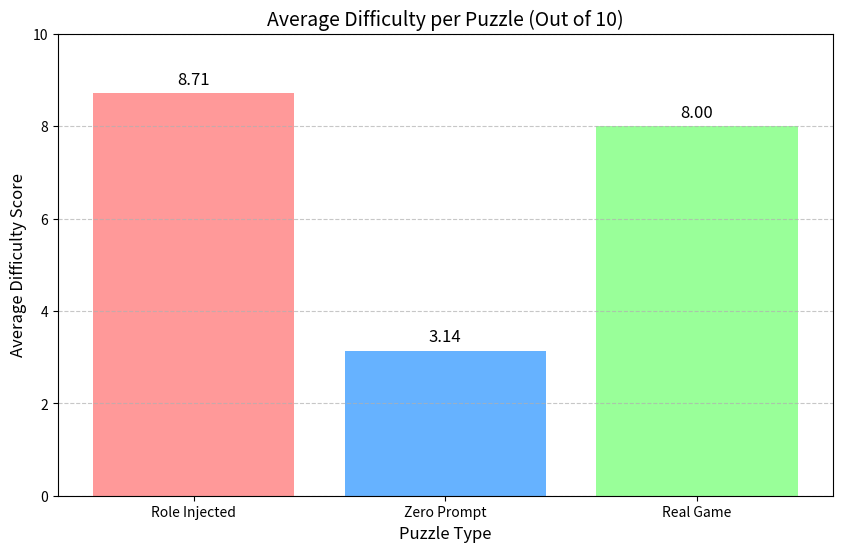

The matplotlib source for this figure:
import matplotlib.pyplot as plt

# 데이터 입력 (각 퍼즐별 "얼마나 어려웠는지?" 점수)
data = {
    "Role Injected": [8, 10, 10, 8, 9, 10, 6],
    "Zero Prompt": [3, 6, 5, 2, 1, 3, 2],
    "Real Game": [6, 5, 9, 9, 10, 10, 7]
}

# 각 퍼즐별 평균 난이도 계산
averages = {puzzle: sum(scores) / len(scores) for puzzle, scores in data.items()}

# 시각화
puzzles = list(averages.keys())
avg_scores = list(averages.values())

plt.figure(figsize=(10, 6))
plt.bar(puzzles, avg_scores, color=['#FF9999', '#66B2FF', '#99FF99'])
plt.title('Average Difficulty per Puzzle (Out of 10)', fontsize=14)
plt.xlabel('Puzzle Type', fontsize=12)
plt.ylabel('Average Difficulty Score', fontsize=12)
plt.ylim(0, 10)  # y축 범위 0~10으로 설정
plt.grid(axis='y', linestyle='--', alpha=0.7)

# 각 막대 위에 평균값 표시
for i, v in enumerate(avg_scores):
    plt.text(i, v + 0.2, f'{v:.2f}', ha='center', fontsize=12)

plt.show()
